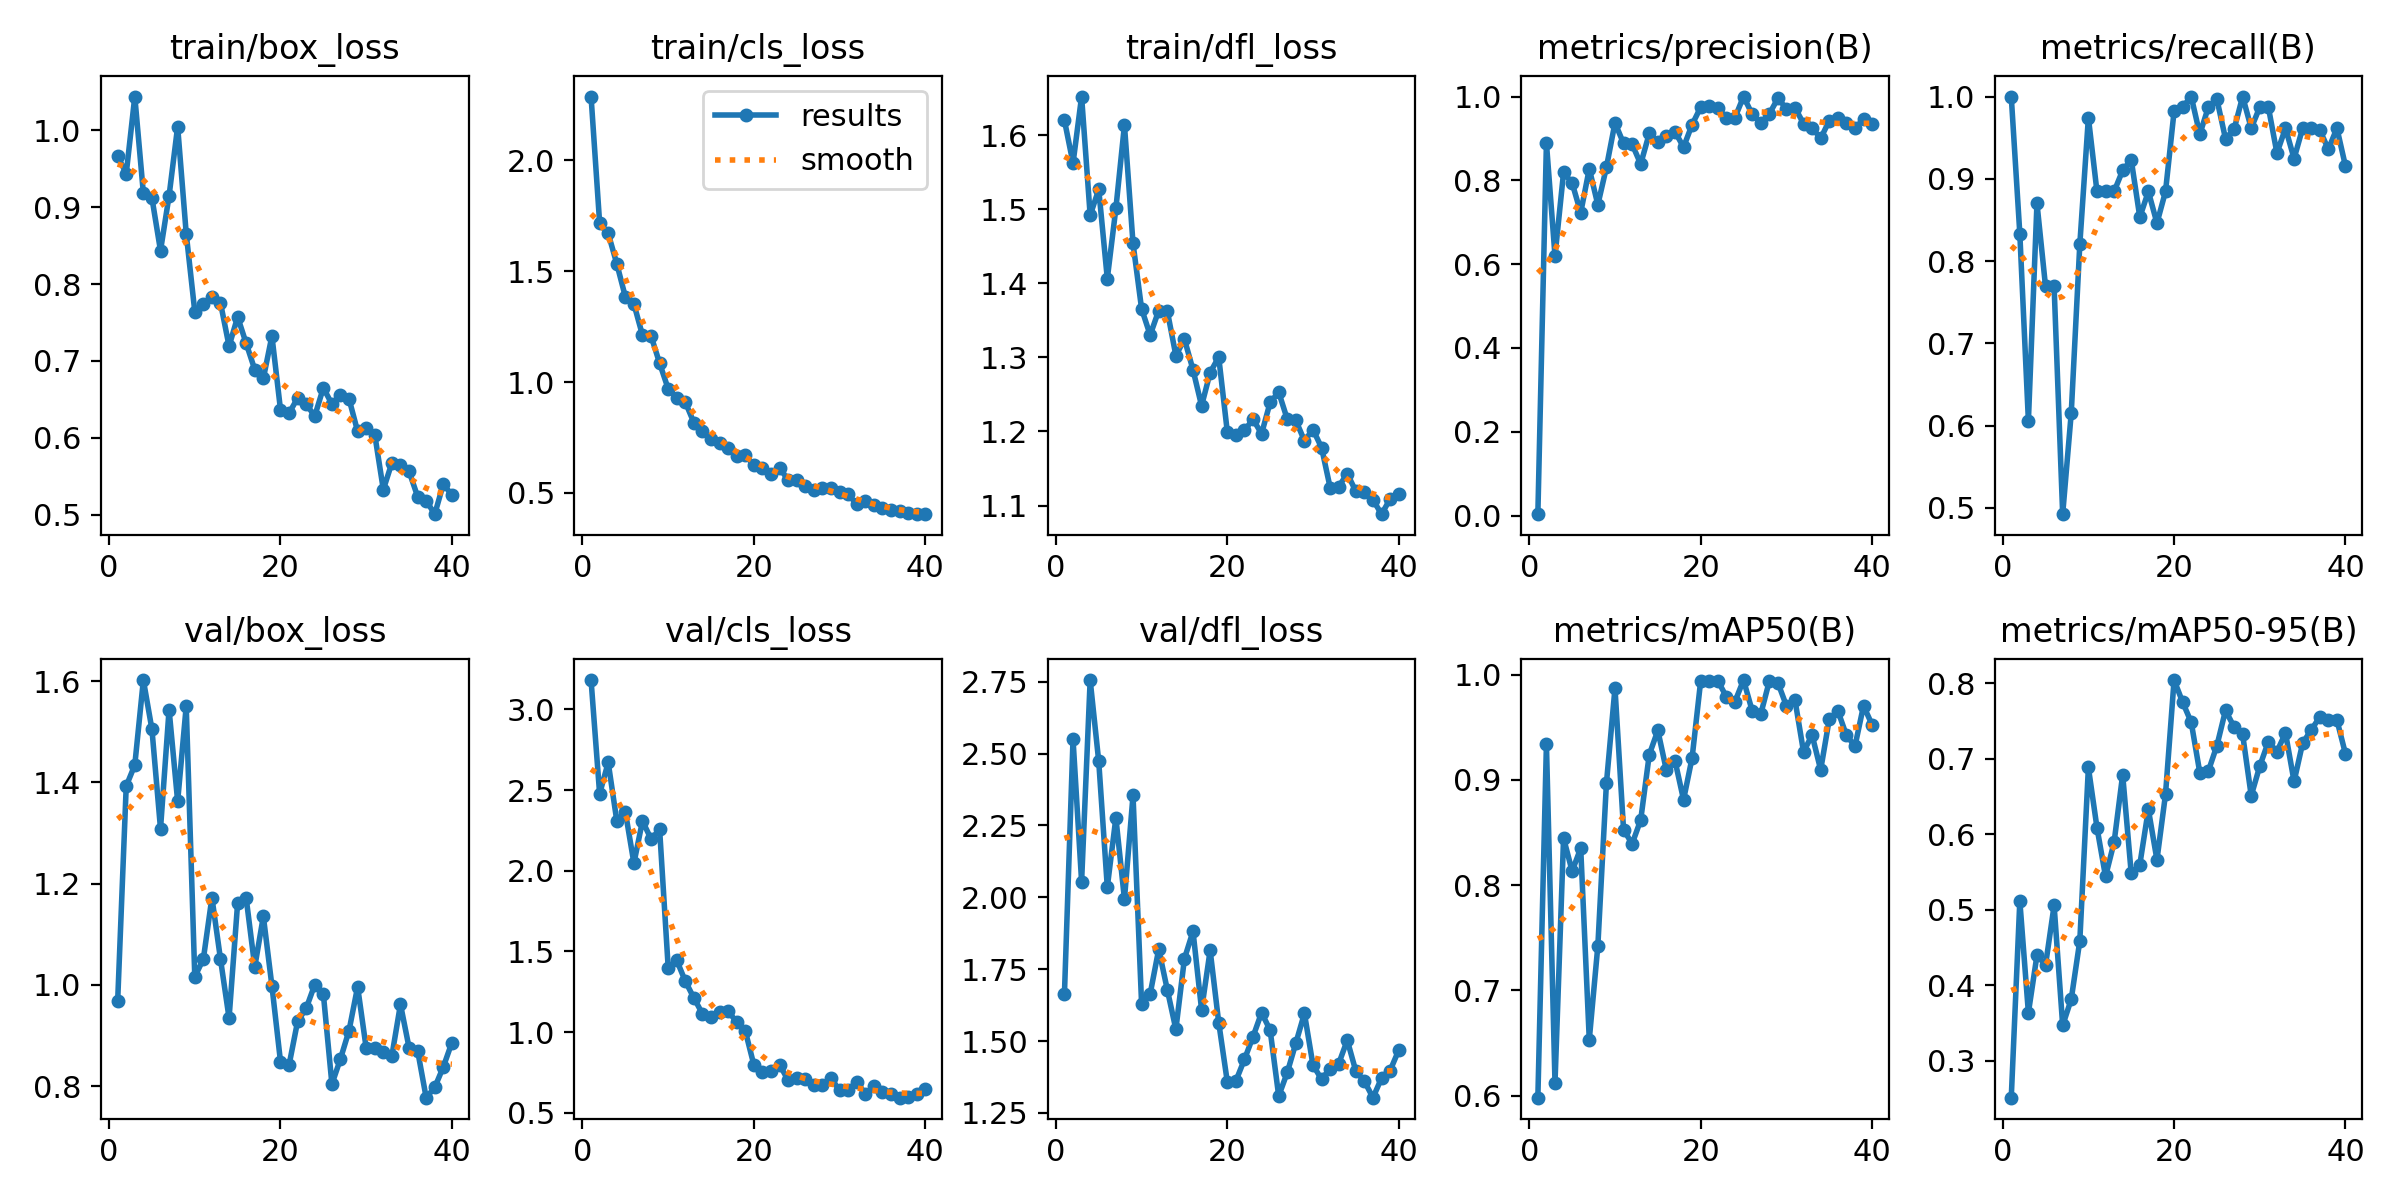

Values plotted in this chart, from the file beside it:
epoch, train/box_loss, train/cls_loss, train/dfl_loss, metrics/precision(B), metrics/recall(B), metrics/mAP50(B), metrics/mAP50-95(B), val/box_loss, val/cls_loss, val/dfl_loss, lr/pg0, lr/pg1, lr/pg2
1, 0.9665, 2.288, 1.62, 0.00333, 1, 0.598, 0.251, 0.9675, 3.182, 1.666, 0.00044, 0.00044, 0.00044
2, 0.9435, 1.718, 1.562, 0.8891, 0.8333, 0.934, 0.5114, 1.393, 2.477, 2.55, 0.0008889, 0.0008889, 0.0008889
3, 1.044, 1.671, 1.652, 0.6197, 0.6058, 0.6122, 0.3634, 1.434, 2.671, 2.055, 0.001326, 0.001326, 0.001326
4, 0.9181, 1.534, 1.492, 0.819, 0.8702, 0.8447, 0.4395, 1.602, 2.311, 2.756, 0.001752, 0.001752, 0.001752
5, 0.9119, 1.385, 1.527, 0.7938, 0.7692, 0.8133, 0.4265, 1.505, 2.366, 2.473, 0.001901, 0.001901, 0.001901
6, 0.8433, 1.352, 1.406, 0.7227, 0.7692, 0.8351, 0.5055, 1.308, 2.047, 2.035, 0.001876, 0.001876, 0.001876
7, 0.9147, 1.211, 1.501, 0.8276, 0.4924, 0.6532, 0.3467, 1.544, 2.308, 2.277, 0.001852, 0.001852, 0.001852
8, 1.005, 1.208, 1.613, 0.7418, 0.6154, 0.7423, 0.3814, 1.363, 2.196, 1.994, 0.001827, 0.001827, 0.001827
9, 0.8656, 1.085, 1.454, 0.8312, 0.8205, 0.8968, 0.4588, 1.55, 2.256, 2.354, 0.001802, 0.001802, 0.001802
10, 0.7641, 0.9692, 1.366, 0.9373, 0.9744, 0.9873, 0.6883, 1.016, 1.399, 1.63, 0.001777, 0.001777, 0.001777
11, 0.7744, 0.9286, 1.33, 0.8882, 0.8846, 0.8528, 0.6087, 1.051, 1.444, 1.664, 0.001752, 0.001752, 0.001752
12, 0.7831, 0.9092, 1.363, 0.8863, 0.8846, 0.8393, 0.544, 1.172, 1.315, 1.819, 0.001728, 0.001728, 0.001728
13, 0.7754, 0.8167, 1.363, 0.8389, 0.8846, 0.862, 0.5892, 1.051, 1.211, 1.679, 0.001703, 0.001703, 0.001703
14, 0.7193, 0.7771, 1.302, 0.9119, 0.9103, 0.9241, 0.6787, 0.9345, 1.113, 1.541, 0.001678, 0.001678, 0.001678
15, 0.7572, 0.7445, 1.325, 0.8921, 0.9231, 0.9471, 0.5479, 1.162, 1.094, 1.787, 0.001654, 0.001654, 0.001654
16, 0.7228, 0.7237, 1.283, 0.9048, 0.8534, 0.9091, 0.5596, 1.171, 1.126, 1.882, 0.001629, 0.001629, 0.001629
17, 0.6886, 0.7035, 1.235, 0.9161, 0.8846, 0.9184, 0.6328, 1.036, 1.128, 1.609, 0.001604, 0.001604, 0.001604
18, 0.6774, 0.6684, 1.28, 0.8792, 0.8461, 0.8812, 0.566, 1.135, 1.062, 1.816, 0.001579, 0.001579, 0.001579
19, 0.7325, 0.67, 1.3, 0.9331, 0.8846, 0.9212, 0.6528, 0.9981, 1.006, 1.565, 0.001554, 0.001554, 0.001554
20, 0.6367, 0.6237, 1.2, 0.9746, 0.9822, 0.9942, 0.8041, 0.8487, 0.7957, 1.359, 0.00153, 0.00153, 0.00153
21, 0.6321, 0.6108, 1.195, 0.9776, 0.9872, 0.9936, 0.7747, 0.8418, 0.7522, 1.361, 0.001505, 0.001505, 0.001505
22, 0.6518, 0.5852, 1.201, 0.9731, 1, 0.9944, 0.7481, 0.9283, 0.7563, 1.436, 0.00148, 0.00148, 0.00148
23, 0.6436, 0.6131, 1.216, 0.949, 0.9541, 0.979, 0.6815, 0.9538, 0.7968, 1.515, 0.001455, 0.001455, 0.001455
24, 0.6284, 0.5569, 1.197, 0.9497, 0.9872, 0.9745, 0.6835, 1.001, 0.701, 1.599, 0.001431, 0.001431, 0.001431
25, 0.665, 0.5568, 1.239, 1, 0.9964, 0.995, 0.7174, 0.9823, 0.7144, 1.538, 0.001406, 0.001406, 0.001406
26, 0.644, 0.5322, 1.253, 0.9581, 0.9487, 0.966, 0.7639, 0.8041, 0.7073, 1.309, 0.001381, 0.001381, 0.001381
27, 0.6555, 0.5145, 1.216, 0.9374, 0.9601, 0.9624, 0.7419, 0.854, 0.6728, 1.391, 0.001357, 0.001357, 0.001357
28, 0.6506, 0.5233, 1.215, 0.9582, 1, 0.9936, 0.732, 0.9099, 0.6736, 1.493, 0.001332, 0.001332, 0.001332
29, 0.6084, 0.5234, 1.188, 0.9956, 0.9615, 0.9926, 0.6508, 0.9963, 0.7138, 1.597, 0.001307, 0.001307, 0.001307
30, 0.6134, 0.5052, 1.202, 0.9714, 0.9872, 0.9706, 0.6901, 0.8752, 0.6387, 1.416, 0.001282, 0.001282, 0.001282
31, 0.6042, 0.4935, 1.178, 0.9733, 0.9872, 0.9761, 0.7225, 0.8762, 0.643, 1.368, 0.001257, 0.001257, 0.001257
32, 0.5327, 0.4483, 1.124, 0.9356, 0.9313, 0.9268, 0.7093, 0.8667, 0.6914, 1.405, 0.001233, 0.001233, 0.001233
33, 0.5676, 0.4628, 1.125, 0.9252, 0.9615, 0.9427, 0.7339, 0.8602, 0.6159, 1.422, 0.001208, 0.001208, 0.001208
34, 0.5645, 0.4456, 1.143, 0.9001, 0.9245, 0.9096, 0.6698, 0.9617, 0.6648, 1.503, 0.001183, 0.001183, 0.001183
35, 0.5565, 0.4293, 1.119, 0.9422, 0.9615, 0.9577, 0.7205, 0.8764, 0.6262, 1.395, 0.001159, 0.001159, 0.001159
36, 0.5237, 0.4243, 1.119, 0.948, 0.9615, 0.9658, 0.7379, 0.8704, 0.6143, 1.36, 0.001134, 0.001134, 0.001134
37, 0.5184, 0.4189, 1.108, 0.9374, 0.9594, 0.9426, 0.7551, 0.7773, 0.5932, 1.303, 0.001109, 0.001109, 0.001109
38, 0.5008, 0.4098, 1.088, 0.924, 0.9359, 0.9321, 0.7512, 0.7977, 0.5945, 1.371, 0.001084, 0.001084, 0.001084
39, 0.5399, 0.405, 1.109, 0.9464, 0.9615, 0.9706, 0.751, 0.8381, 0.6161, 1.398, 0.001059, 0.001059, 0.001059
40, 0.5256, 0.4036, 1.115, 0.9345, 0.9153, 0.9525, 0.7063, 0.8861, 0.6495, 1.468, 0.001035, 0.001035, 0.001035
